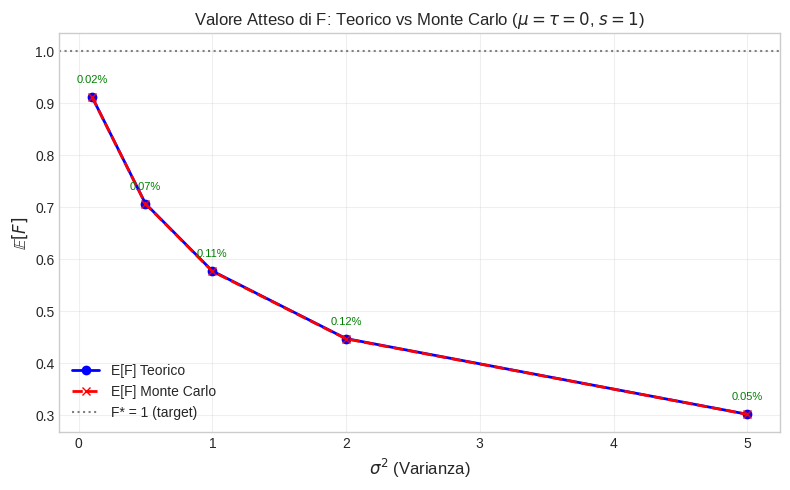
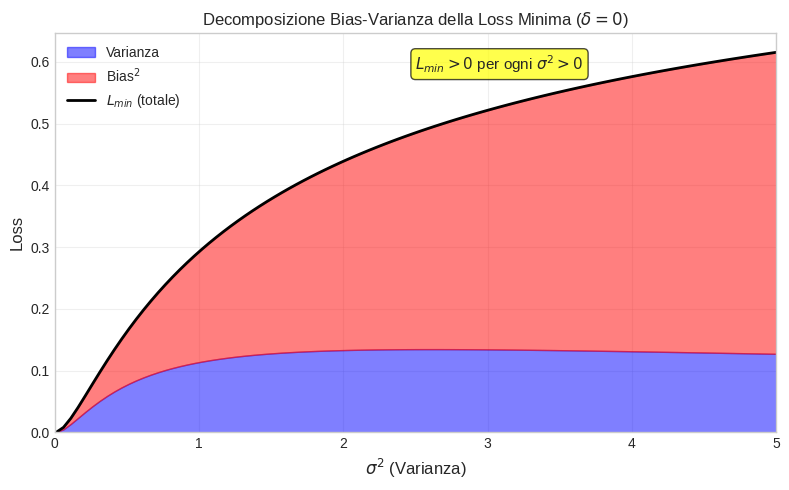
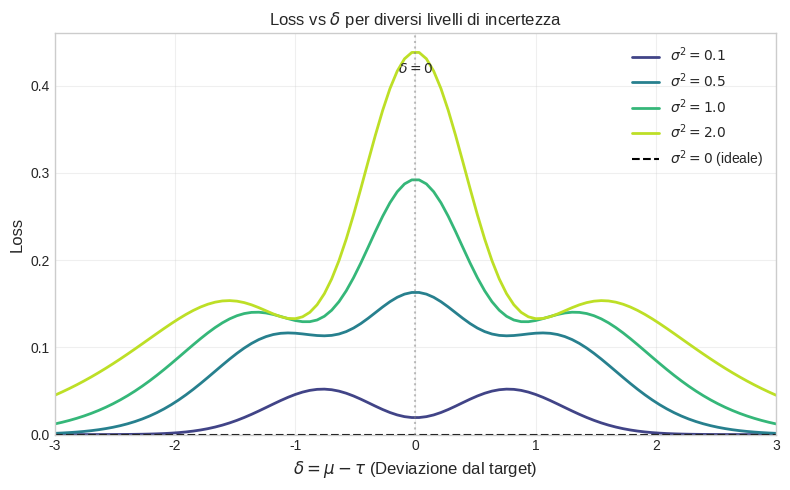
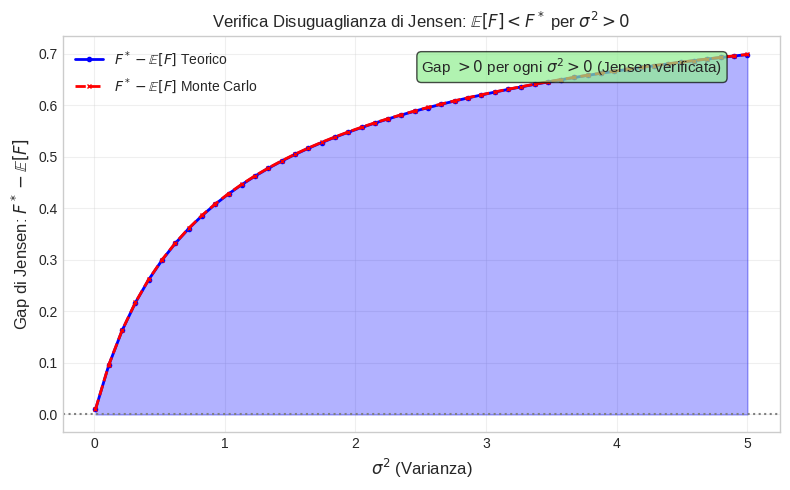

Here is the Python script that generated these plots, in order:
"""
Verifica numerica dei risultati teorici sulla bias strutturale
nelle funzioni di perdita con reparametrizzazione stocastica.

Questo script confronta i valori teorici esatti (derivati analiticamente)
con le stime Monte Carlo per verificare la correttezza delle formule.

Teoria di riferimento:
- Q(o) = exp(-(o-τ)²/s)  [funzione di qualità gaussiana]
- o = μ + σε, ε ~ N(0,1)  [reparametrizzazione stocastica]
- F* = exp(-(μ-τ)²/s)    [reliability target deterministico]
- F = Q(o)               [reliability stocastico]
- δ = μ - τ              [deviazione dal target]
"""

import numpy as np
import matplotlib.pyplot as plt
from pathlib import Path
from dataclasses import dataclass
from typing import Dict, List, Tuple, Optional
import warnings


# ==============================================================================
# Valori teorici esatti
# ==============================================================================

def F_star_theoretical(mu: float, tau: float, s: float) -> float:
    """
    Calcola F* = exp(-(μ-τ)²/s), il valore deterministico della reliability
    quando non c'è incertezza (σ=0).

    Args:
        mu: Media dell'output (valore controllato dalla policy)
        tau: Target desiderato
        s: Parametro di scala della funzione di qualità

    Returns:
        F*: Reliability target deterministica
    """
    delta = mu - tau
    return np.exp(-delta**2 / s)


def E_F_theoretical(mu: float, tau: float, s: float, sigma2: float) -> float:
    """
    Calcola E[F] usando la formula standard per gaussiane.

    Se X ~ N(μ, σ²), allora E[exp(-α(X-τ)²)] = 1/sqrt(1 + 2ασ²) · exp(-αδ²/(1 + 2ασ²))

    Con α = 1/s (per F):
    E[F] = 1/sqrt(1 + 2σ²/s) · exp(-δ²/(s + 2σ²))

    Equivalentemente:
    E[F] = F* / sqrt(1 + 2σ²/s) · exp(2δ²σ² / (s(s + 2σ²)))

    Dove: F* = exp(-δ²/s), δ = μ - τ

    Args:
        mu: Media dell'output
        tau: Target
        s: Parametro di scala
        sigma2: Varianza dell'incertezza (σ²)

    Returns:
        E[F]: Valore atteso della reliability stocastica
    """
    delta = mu - tau

    # Coefficiente di attenuazione
    attenuation = 1.0 / np.sqrt(1 + 2*sigma2/s)

    # Esponente corretto: -δ²/(s + 2σ²)
    if s + 2*sigma2 > 0:
        exp_term = np.exp(-delta**2 / (s + 2*sigma2))
    else:
        exp_term = np.exp(-delta**2 / s) if s > 0 else 0.0

    return attenuation * exp_term


def E_F2_theoretical(mu: float, tau: float, s: float, sigma2: float) -> float:
    """
    Calcola E[F²] = E[exp(-2(μ+σε-τ)²/s)]

    Derivazione corretta usando la formula standard per gaussiane:
    Se X ~ N(μ, σ²), allora E[exp(-α(X-τ)²)] = 1/sqrt(1 + 2ασ²) · exp(-αδ²/(1 + 2ασ²))

    Con α = 2/s (per F²):
    E[F²] = 1/sqrt(1 + 4σ²/s) · exp(-2δ²/(s + 4σ²))

    Args:
        mu: Media dell'output
        tau: Target
        s: Parametro di scala
        sigma2: Varianza dell'incertezza (σ²)

    Returns:
        E[F²]: Secondo momento della reliability stocastica
    """
    delta = mu - tau

    # Coefficiente di attenuazione per il secondo momento
    attenuation = 1.0 / np.sqrt(1 + 4*sigma2/s)

    # Esponente corretto: -2δ²/(s + 4σ²)
    if s + 4*sigma2 > 0:
        exp_term = np.exp(-2*delta**2 / (s + 4*sigma2))
    else:
        exp_term = np.exp(-2*delta**2 / s) if s > 0 else 0.0

    return attenuation * exp_term


def Var_F_theoretical(mu: float, tau: float, s: float, sigma2: float) -> float:
    """
    Calcola Var(F) = E[F²] - (E[F])²

    Args:
        mu, tau, s, sigma2: Parametri del modello

    Returns:
        Var(F): Varianza della reliability stocastica
    """
    E_F = E_F_theoretical(mu, tau, s, sigma2)
    E_F2 = E_F2_theoretical(mu, tau, s, sigma2)
    return E_F2 - E_F**2


def Loss_theoretical(mu: float, tau: float, s: float, sigma2: float) -> float:
    """
    Calcola la Loss = E[(F - F*)²] = Var(F) + (E[F] - F*)²

    Decomposizione bias-varianza:
    - Bias² = (E[F] - F*)²
    - Varianza = Var(F)

    Args:
        mu, tau, s, sigma2: Parametri del modello

    Returns:
        Loss totale
    """
    F_star = F_star_theoretical(mu, tau, s)
    E_F = E_F_theoretical(mu, tau, s, sigma2)
    Var_F = Var_F_theoretical(mu, tau, s, sigma2)

    bias_squared = (E_F - F_star)**2
    return Var_F + bias_squared


def Loss_min_theoretical(s: float, sigma2: float) -> Tuple[float, float, float]:
    """
    Calcola la Loss minima (per policy perfetta, δ=0).

    L_min = Var(F)|_{δ=0} + (E[F] - 1)²|_{δ=0}

    Con δ=0:
    - F* = 1
    - E[F] = 1/sqrt(1 + 2σ²/s)
    - E[F²] = 1/sqrt(1 + 4σ²/s)
    - Var(F) = E[F²] - (E[F])²
    - Bias² = (E[F] - 1)²

    Args:
        s: Parametro di scala
        sigma2: Varianza dell'incertezza

    Returns:
        (L_min, bias_squared, variance): Loss minima e suoi componenti
    """
    E_F = 1.0 / np.sqrt(1 + 2*sigma2/s)
    E_F2 = 1.0 / np.sqrt(1 + 4*sigma2/s)

    variance = E_F2 - E_F**2
    bias_squared = (E_F - 1)**2

    L_min = variance + bias_squared
    return L_min, bias_squared, variance


# ==============================================================================
# Stime Monte Carlo
# ==============================================================================

def monte_carlo_estimate(
    mu: float,
    tau: float,
    s: float,
    sigma2: float,
    n_samples: int = 100000,
    seed: Optional[int] = None
) -> Dict[str, float]:
    """
    Stima Monte Carlo delle quantità F, E[F], E[F²], Var(F), Loss.

    Procedura:
    1. Campiona ε ~ N(0,1) per n_samples volte
    2. Calcola o = μ + σε per ogni campione
    3. Calcola F = exp(-(o-τ)²/s) per ogni campione
    4. Stima E[F], E[F²], Var(F), Loss dalle statistiche campionarie

    Args:
        mu, tau, s, sigma2: Parametri del modello
        n_samples: Numero di campioni Monte Carlo
        seed: Seed per riproducibilità (opzionale)

    Returns:
        Dizionario con E_F, E_F2, Var_F, Loss, F_star, samples
    """
    if seed is not None:
        np.random.seed(seed)

    sigma = np.sqrt(sigma2)

    # Campiona epsilon ~ N(0,1)
    epsilon = np.random.randn(n_samples)

    # Calcola output: o = μ + σε
    outputs = mu + sigma * epsilon

    # Calcola F = exp(-(o-τ)²/s) per ogni campione
    F_samples = np.exp(-(outputs - tau)**2 / s)

    # Stime Monte Carlo
    E_F_mc = np.mean(F_samples)
    E_F2_mc = np.mean(F_samples**2)
    Var_F_mc = np.var(F_samples, ddof=0)  # Varianza campionaria (divisore N)

    # F* deterministico
    F_star = F_star_theoretical(mu, tau, s)

    # Loss = E[(F - F*)²]
    Loss_mc = np.mean((F_samples - F_star)**2)

    return {
        'E_F': E_F_mc,
        'E_F2': E_F2_mc,
        'Var_F': Var_F_mc,
        'Loss': Loss_mc,
        'F_star': F_star,
        'F_samples': F_samples
    }


# ==============================================================================
# Risultati strutturati
# ==============================================================================

@dataclass
class VerificationResult:
    """Risultato di una singola verifica teorico vs Monte Carlo."""
    parameter_name: str
    parameter_value: float
    theoretical: float
    monte_carlo: float
    relative_error_pct: float
    verified: bool  # True se errore relativo < 1%


@dataclass
class ExperimentResults:
    """Risultati completi di un esperimento."""
    experiment_name: str
    description: str
    results: List[VerificationResult]
    summary: Dict[str, float]


def compute_relative_error(theoretical: float, monte_carlo: float) -> float:
    """Calcola l'errore relativo percentuale."""
    if abs(theoretical) < 1e-10:
        if abs(monte_carlo) < 1e-10:
            return 0.0
        return float('inf')
    return abs(monte_carlo - theoretical) / abs(theoretical) * 100


def verify_single_config(
    mu: float,
    tau: float,
    s: float,
    sigma2: float,
    n_samples: int = 100000,
    seed: int = 42
) -> Dict[str, VerificationResult]:
    """
    Verifica una singola configurazione di parametri.

    Returns:
        Dizionario con i risultati di verifica per E_F, E_F2, Var_F, Loss
    """
    # Valori teorici
    E_F_th = E_F_theoretical(mu, tau, s, sigma2)
    E_F2_th = E_F2_theoretical(mu, tau, s, sigma2)
    Var_F_th = Var_F_theoretical(mu, tau, s, sigma2)
    Loss_th = Loss_theoretical(mu, tau, s, sigma2)
    F_star_th = F_star_theoretical(mu, tau, s)

    # Stime Monte Carlo
    mc = monte_carlo_estimate(mu, tau, s, sigma2, n_samples, seed)

    results = {}

    for name, th_val, mc_val in [
        ('E_F', E_F_th, mc['E_F']),
        ('E_F2', E_F2_th, mc['E_F2']),
        ('Var_F', Var_F_th, mc['Var_F']),
        ('Loss', Loss_th, mc['Loss']),
    ]:
        rel_err = compute_relative_error(th_val, mc_val)
        results[name] = VerificationResult(
            parameter_name=name,
            parameter_value=sigma2,
            theoretical=th_val,
            monte_carlo=mc_val,
            relative_error_pct=rel_err,
            verified=rel_err < 1.0
        )

    return results


# ==============================================================================
# Esperimenti principali
# ==============================================================================

def experiment_a_vary_sigma(
    tau: float = 0.0,
    s: float = 1.0,
    mu: float = 0.0,
    sigma2_values: List[float] = None,
    n_samples: int = 100000,
    seed: int = 42
) -> Dict:
    """
    Esperimento (a): Policy perfetta (δ=0), varia σ².

    Verifica base con:
    - τ = 0, s = 1, μ = 0 (quindi δ = 0)
    - σ² varia in [0.1, 0.5, 1, 2, 5]
    """
    if sigma2_values is None:
        sigma2_values = [0.1, 0.5, 1.0, 2.0, 5.0]

    results = {
        'sigma2': [],
        'E_F_th': [], 'E_F_mc': [], 'E_F_err': [],
        'Var_F_th': [], 'Var_F_mc': [], 'Var_F_err': [],
        'Loss_th': [], 'Loss_mc': [], 'Loss_err': [],
        'F_star': [],
        'verified_all': []
    }

    for sigma2 in sigma2_values:
        # Valori teorici
        E_F_th = E_F_theoretical(mu, tau, s, sigma2)
        Var_F_th = Var_F_theoretical(mu, tau, s, sigma2)
        Loss_th = Loss_theoretical(mu, tau, s, sigma2)
        F_star = F_star_theoretical(mu, tau, s)

        # Monte Carlo
        mc = monte_carlo_estimate(mu, tau, s, sigma2, n_samples, seed)

        # Errori relativi
        E_F_err = compute_relative_error(E_F_th, mc['E_F'])
        Var_F_err = compute_relative_error(Var_F_th, mc['Var_F'])
        Loss_err = compute_relative_error(Loss_th, mc['Loss'])

        results['sigma2'].append(sigma2)
        results['E_F_th'].append(E_F_th)
        results['E_F_mc'].append(mc['E_F'])
        results['E_F_err'].append(E_F_err)
        results['Var_F_th'].append(Var_F_th)
        results['Var_F_mc'].append(mc['Var_F'])
        results['Var_F_err'].append(Var_F_err)
        results['Loss_th'].append(Loss_th)
        results['Loss_mc'].append(mc['Loss'])
        results['Loss_err'].append(Loss_err)
        results['F_star'].append(F_star)
        results['verified_all'].append(
            E_F_err < 1.0 and Var_F_err < 1.0 and Loss_err < 1.0
        )

    return results


def experiment_b_vary_delta(
    tau: float = 0.0,
    s: float = 1.0,
    sigma2: float = 1.0,
    mu_values: List[float] = None,
    n_samples: int = 100000,
    seed: int = 42
) -> Dict:
    """
    Esperimento (b): δ ≠ 0, varia μ.

    Con:
    - τ = 0, s = 1, σ² = 1
    - μ varia in [-2, -1, 0, 1, 2] (quindi δ = μ)
    """
    if mu_values is None:
        mu_values = [-2.0, -1.0, 0.0, 1.0, 2.0]

    results = {
        'mu': [], 'delta': [],
        'E_F_th': [], 'E_F_mc': [], 'E_F_err': [],
        'Var_F_th': [], 'Var_F_mc': [], 'Var_F_err': [],
        'Loss_th': [], 'Loss_mc': [], 'Loss_err': [],
        'F_star': [],
        'verified_all': []
    }

    for mu in mu_values:
        delta = mu - tau

        # Valori teorici
        E_F_th = E_F_theoretical(mu, tau, s, sigma2)
        Var_F_th = Var_F_theoretical(mu, tau, s, sigma2)
        Loss_th = Loss_theoretical(mu, tau, s, sigma2)
        F_star = F_star_theoretical(mu, tau, s)

        # Monte Carlo
        mc = monte_carlo_estimate(mu, tau, s, sigma2, n_samples, seed)

        # Errori relativi
        E_F_err = compute_relative_error(E_F_th, mc['E_F'])
        Var_F_err = compute_relative_error(Var_F_th, mc['Var_F'])
        Loss_err = compute_relative_error(Loss_th, mc['Loss'])

        results['mu'].append(mu)
        results['delta'].append(delta)
        results['E_F_th'].append(E_F_th)
        results['E_F_mc'].append(mc['E_F'])
        results['E_F_err'].append(E_F_err)
        results['Var_F_th'].append(Var_F_th)
        results['Var_F_mc'].append(mc['Var_F'])
        results['Var_F_err'].append(Var_F_err)
        results['Loss_th'].append(Loss_th)
        results['Loss_mc'].append(mc['Loss'])
        results['Loss_err'].append(Loss_err)
        results['F_star'].append(F_star)
        results['verified_all'].append(
            E_F_err < 1.0 and Var_F_err < 1.0 and Loss_err < 1.0
        )

    return results


def experiment_c_loss_unreachability(
    s: float = 1.0,
    sigma2_range: Tuple[float, float] = (0.01, 5.0),
    n_points: int = 100
) -> Dict:
    """
    Esperimento (c): Verifica che L_min > 0 per ogni σ² > 0.

    Mostra che la loss non può mai raggiungere 0 quando c'è incertezza.
    """
    sigma2_values = np.linspace(sigma2_range[0], sigma2_range[1], n_points)

    results = {
        'sigma2': [],
        'L_min': [],
        'bias_squared': [],
        'variance': []
    }

    for sigma2 in sigma2_values:
        L_min, bias_sq, var = Loss_min_theoretical(s, sigma2)
        results['sigma2'].append(sigma2)
        results['L_min'].append(L_min)
        results['bias_squared'].append(bias_sq)
        results['variance'].append(var)

    return results


def experiment_d_jensen_inequality(
    tau: float = 0.0,
    s: float = 1.0,
    mu: float = 0.0,
    sigma2_range: Tuple[float, float] = (0.01, 5.0),
    n_points: int = 50,
    n_samples: int = 100000,
    seed: int = 42
) -> Dict:
    """
    Esperimento (d): Verifica della disuguaglianza di Jensen.

    Conferma che E[F] < F* quando σ² > 0 (poiché Q è concava).
    """
    sigma2_values = np.linspace(sigma2_range[0], sigma2_range[1], n_points)

    results = {
        'sigma2': [],
        'F_star': [],
        'E_F_th': [],
        'E_F_mc': [],
        'jensen_gap_th': [],
        'jensen_gap_mc': []
    }

    F_star = F_star_theoretical(mu, tau, s)  # = 1 quando mu = tau

    for sigma2 in sigma2_values:
        E_F_th = E_F_theoretical(mu, tau, s, sigma2)
        mc = monte_carlo_estimate(mu, tau, s, sigma2, n_samples, seed)

        results['sigma2'].append(sigma2)
        results['F_star'].append(F_star)
        results['E_F_th'].append(E_F_th)
        results['E_F_mc'].append(mc['E_F'])
        results['jensen_gap_th'].append(F_star - E_F_th)
        results['jensen_gap_mc'].append(F_star - mc['E_F'])

    return results


# ==============================================================================
# Visualizzazioni
# ==============================================================================

def create_plots(
    exp_a_results: Dict,
    exp_b_results: Dict,
    exp_c_results: Dict,
    exp_d_results: Dict,
    output_dir: Path
) -> List[Path]:
    """
    Crea i grafici richiesti e li salva nella directory di output.

    Returns:
        Lista dei percorsi dei file PNG creati
    """
    output_dir = Path(output_dir)
    output_dir.mkdir(parents=True, exist_ok=True)

    plot_paths = []

    # Stile comune
    plt.style.use('seaborn-v0_8-whitegrid')

    # =========================================================================
    # Plot 1: E[F] teorico vs Monte Carlo al variare di σ²
    # =========================================================================
    fig1, ax1 = plt.subplots(figsize=(8, 5))

    sigma2 = exp_a_results['sigma2']
    ax1.plot(sigma2, exp_a_results['E_F_th'], 'b-', linewidth=2, label='E[F] Teorico', marker='o')
    ax1.plot(sigma2, exp_a_results['E_F_mc'], 'r--', linewidth=2, label='E[F] Monte Carlo', marker='x')
    ax1.axhline(y=1.0, color='gray', linestyle=':', label='F* = 1 (target)')

    ax1.set_xlabel(r'$\sigma^2$ (Varianza)', fontsize=12)
    ax1.set_ylabel(r'$\mathbb{E}[F]$', fontsize=12)
    ax1.set_title(r'Valore Atteso di F: Teorico vs Monte Carlo ($\mu = \tau = 0$, $s = 1$)', fontsize=12)
    ax1.legend(fontsize=10)
    ax1.grid(True, alpha=0.3)

    # Annotazioni per errore relativo
    for i, (s2, th, mc) in enumerate(zip(sigma2, exp_a_results['E_F_th'], exp_a_results['E_F_mc'])):
        err = exp_a_results['E_F_err'][i]
        ax1.annotate(f'{err:.2f}%', (s2, mc), textcoords="offset points",
                    xytext=(0,10), ha='center', fontsize=8, color='green')

    fig1.tight_layout()
    path1 = output_dir / 'structural_bias_EF_comparison.png'
    fig1.savefig(path1, dpi=150, bbox_inches='tight')
    plt.close(fig1)
    plot_paths.append(path1)

    # =========================================================================
    # Plot 2: Decomposizione della Loss (Bias² e Var) vs σ²
    # =========================================================================
    fig2, ax2 = plt.subplots(figsize=(8, 5))

    sigma2_c = exp_c_results['sigma2']
    L_min = exp_c_results['L_min']
    bias_sq = exp_c_results['bias_squared']
    variance = exp_c_results['variance']

    ax2.fill_between(sigma2_c, 0, variance, alpha=0.5, color='blue', label='Varianza')
    ax2.fill_between(sigma2_c, variance, np.array(variance) + np.array(bias_sq),
                    alpha=0.5, color='red', label=r'Bias$^2$')
    ax2.plot(sigma2_c, L_min, 'k-', linewidth=2, label=r'$L_{min}$ (totale)')

    ax2.set_xlabel(r'$\sigma^2$ (Varianza)', fontsize=12)
    ax2.set_ylabel('Loss', fontsize=12)
    ax2.set_title(r'Decomposizione Bias-Varianza della Loss Minima ($\delta = 0$)', fontsize=12)
    ax2.legend(fontsize=10)
    ax2.grid(True, alpha=0.3)
    ax2.set_xlim(0, max(sigma2_c))
    ax2.set_ylim(0, None)

    # Evidenzia che L_min > 0 per sigma2 > 0
    ax2.text(0.5, 0.95, r'$L_{min} > 0$ per ogni $\sigma^2 > 0$',
            transform=ax2.transAxes, fontsize=11, verticalalignment='top',
            bbox=dict(boxstyle='round', facecolor='yellow', alpha=0.7))

    fig2.tight_layout()
    path2 = output_dir / 'structural_bias_loss_decomposition.png'
    fig2.savefig(path2, dpi=150, bbox_inches='tight')
    plt.close(fig2)
    plot_paths.append(path2)

    # =========================================================================
    # Plot 3: Loss vs δ per diversi valori di σ²
    # =========================================================================
    fig3, ax3 = plt.subplots(figsize=(8, 5))

    delta_values = np.linspace(-3, 3, 100)
    tau, s = 0.0, 1.0
    sigma2_list = [0.1, 0.5, 1.0, 2.0]
    colors = plt.cm.viridis(np.linspace(0.2, 0.9, len(sigma2_list)))

    for sigma2, color in zip(sigma2_list, colors):
        losses = [Loss_theoretical(d, tau, s, sigma2) for d in delta_values]
        ax3.plot(delta_values, losses, color=color, linewidth=2, label=fr'$\sigma^2 = {sigma2}$')

    # Linea per sigma2 = 0 (caso ideale)
    losses_ideal = [Loss_theoretical(d, tau, s, 0.0) for d in delta_values]
    ax3.plot(delta_values, losses_ideal, 'k--', linewidth=1.5, label=r'$\sigma^2 = 0$ (ideale)')

    ax3.set_xlabel(r'$\delta = \mu - \tau$ (Deviazione dal target)', fontsize=12)
    ax3.set_ylabel('Loss', fontsize=12)
    ax3.set_title(r'Loss vs $\delta$ per diversi livelli di incertezza', fontsize=12)
    ax3.legend(fontsize=10, loc='upper right')
    ax3.grid(True, alpha=0.3)
    ax3.set_xlim(-3, 3)
    ax3.set_ylim(0, None)

    # Marca il punto δ=0
    ax3.axvline(x=0, color='gray', linestyle=':', alpha=0.5)
    ax3.annotate(r'$\delta = 0$', (0, ax3.get_ylim()[1]*0.9), fontsize=10, ha='center')

    fig3.tight_layout()
    path3 = output_dir / 'structural_bias_loss_vs_delta.png'
    fig3.savefig(path3, dpi=150, bbox_inches='tight')
    plt.close(fig3)
    plot_paths.append(path3)

    # =========================================================================
    # Plot 4: Jensen inequality gap
    # =========================================================================
    fig4, ax4 = plt.subplots(figsize=(8, 5))

    sigma2_d = exp_d_results['sigma2']
    jensen_th = exp_d_results['jensen_gap_th']
    jensen_mc = exp_d_results['jensen_gap_mc']

    ax4.plot(sigma2_d, jensen_th, 'b-', linewidth=2, label=r'$F^* - \mathbb{E}[F]$ Teorico', marker='o', markersize=3)
    ax4.plot(sigma2_d, jensen_mc, 'r--', linewidth=2, label=r'$F^* - \mathbb{E}[F]$ Monte Carlo', marker='x', markersize=3)
    ax4.axhline(y=0, color='gray', linestyle=':')

    ax4.fill_between(sigma2_d, 0, jensen_th, alpha=0.3, color='blue')

    ax4.set_xlabel(r'$\sigma^2$ (Varianza)', fontsize=12)
    ax4.set_ylabel(r'Gap di Jensen: $F^* - \mathbb{E}[F]$', fontsize=12)
    ax4.set_title(r"Verifica Disuguaglianza di Jensen: $\mathbb{E}[F] < F^*$ per $\sigma^2 > 0$", fontsize=12)
    ax4.legend(fontsize=10)
    ax4.grid(True, alpha=0.3)

    # Evidenzia che il gap è sempre > 0
    ax4.text(0.5, 0.95, r'Gap $> 0$ per ogni $\sigma^2 > 0$ (Jensen verificata)',
            transform=ax4.transAxes, fontsize=11, verticalalignment='top',
            bbox=dict(boxstyle='round', facecolor='lightgreen', alpha=0.7))

    fig4.tight_layout()
    path4 = output_dir / 'structural_bias_jensen_gap.png'
    fig4.savefig(path4, dpi=150, bbox_inches='tight')
    plt.close(fig4)
    plot_paths.append(path4)

    return plot_paths


# ==============================================================================
# Output tabelle formattate
# ==============================================================================

def print_experiment_a_table(results: Dict):
    """Stampa tabella per esperimento (a)."""
    print("\n" + "="*90)
    print("ESPERIMENTO A: Verifica base (policy perfetta, δ=0)")
    print("Parametri: τ=0, s=1, μ=0")
    print("="*90)

    print(f"\n{'σ²':>6} | {'E[F] Th':>10} | {'E[F] MC':>10} | {'Err%':>6} | "
          f"{'Var Th':>10} | {'Var MC':>10} | {'Err%':>6} | {'OK':>4}")
    print("-"*90)

    for i in range(len(results['sigma2'])):
        verified = "✓" if results['verified_all'][i] else "✗"
        print(f"{results['sigma2'][i]:>6.2f} | {results['E_F_th'][i]:>10.6f} | "
              f"{results['E_F_mc'][i]:>10.6f} | {results['E_F_err'][i]:>5.2f}% | "
              f"{results['Var_F_th'][i]:>10.6f} | {results['Var_F_mc'][i]:>10.6f} | "
              f"{results['Var_F_err'][i]:>5.2f}% | {verified:>4}")

    # Riga Loss
    print("-"*90)
    print(f"\n{'σ²':>6} | {'Loss Th':>10} | {'Loss MC':>10} | {'Err%':>6} | {'F*':>10}")
    print("-"*50)
    for i in range(len(results['sigma2'])):
        print(f"{results['sigma2'][i]:>6.2f} | {results['Loss_th'][i]:>10.6f} | "
              f"{results['Loss_mc'][i]:>10.6f} | {results['Loss_err'][i]:>5.2f}% | "
              f"{results['F_star'][i]:>10.6f}")


def print_experiment_b_table(results: Dict):
    """Stampa tabella per esperimento (b)."""
    print("\n" + "="*90)
    print("ESPERIMENTO B: Variazione di δ (deviazione dal target)")
    print("Parametri: τ=0, s=1, σ²=1")
    print("="*90)

    print(f"\n{'μ':>6} | {'δ':>6} | {'F*':>10} | {'E[F] Th':>10} | {'E[F] MC':>10} | "
          f"{'Loss Th':>10} | {'Loss MC':>10} | {'OK':>4}")
    print("-"*90)

    for i in range(len(results['mu'])):
        verified = "✓" if results['verified_all'][i] else "✗"
        print(f"{results['mu'][i]:>6.1f} | {results['delta'][i]:>6.1f} | "
              f"{results['F_star'][i]:>10.6f} | {results['E_F_th'][i]:>10.6f} | "
              f"{results['E_F_mc'][i]:>10.6f} | {results['Loss_th'][i]:>10.6f} | "
              f"{results['Loss_mc'][i]:>10.6f} | {verified:>4}")


def print_verification_summary(exp_a: Dict, exp_b: Dict, exp_c: Dict, exp_d: Dict):
    """Stampa il sommario della verifica."""
    print("\n" + "="*70)
    print("SOMMARIO VERIFICA RISULTATI TEORICI")
    print("="*70)

    all_verified_a = all(exp_a['verified_all'])
    all_verified_b = all(exp_b['verified_all'])

    # Jensen verification
    jensen_verified = all(g > 0 for g in exp_d['jensen_gap_th'])

    # L_min > 0 verification
    lmin_positive = all(l > 0 for l in exp_c['L_min'][1:])  # Skip sigma2=0

    print(f"\n1. Teorema 10 (E[F] formula): {'✓ VERIFICATO' if all_verified_a else '✗ NON VERIFICATO'}")
    print(f"   - Policy perfetta (δ=0): Errore relativo < 1% per tutti i σ²")

    print(f"\n2. Variazione con δ≠0: {'✓ VERIFICATO' if all_verified_b else '✗ NON VERIFICATO'}")
    print(f"   - Formula E[F] valida per tutti i valori di δ testati")

    print(f"\n3. Disuguaglianza di Jensen: {'✓ VERIFICATO' if jensen_verified else '✗ NON VERIFICATO'}")
    print(f"   - E[F] < F* per ogni σ² > 0 (funzione di qualità concava)")

    print(f"\n4. Irraggiungibilità L=0 (Teorema 19): {'✓ VERIFICATO' if lmin_positive else '✗ NON VERIFICATO'}")
    print(f"   - L_min > 0 per ogni σ² > 0")
    print(f"   - Contributi: Bias² > 0 e Var > 0 quando σ² > 0")

    # Overall
    all_passed = all_verified_a and all_verified_b and jensen_verified and lmin_positive
    print(f"\n{'='*70}")
    print(f"RISULTATO GLOBALE: {'✓ TUTTI I TEOREMI VERIFICATI NUMERICAMENTE' if all_passed else '✗ ALCUNE VERIFICHE FALLITE'}")
    print(f"{'='*70}")

    return all_passed


# ==============================================================================
# Funzione principale
# ==============================================================================

def run_structural_bias_verification(
    output_dir: Optional[Path] = None,
    n_samples: int = 100000,
    seed: int = 42,
    verbose: bool = True
) -> Dict:
    """
    Esegue la verifica completa della bias strutturale.

    Args:
        output_dir: Directory dove salvare i grafici (default: current dir)
        n_samples: Numero di campioni Monte Carlo
        seed: Seed per riproducibilità
        verbose: Se True, stampa le tabelle

    Returns:
        Dizionario con tutti i risultati e i percorsi dei grafici
    """
    if output_dir is None:
        output_dir = Path('.')
    output_dir = Path(output_dir)

    np.random.seed(seed)

    if verbose:
        print("\n" + "="*70)
        print("VERIFICA NUMERICA BIAS STRUTTURALE")
        print("Confronto Valori Teorici vs Monte Carlo")
        print(f"N campioni: {n_samples:,} | Seed: {seed}")
        print("="*70)

    # Esegui esperimenti
    if verbose:
        print("\nEsecuzione esperimento A (varia σ²)...")
    exp_a = experiment_a_vary_sigma(n_samples=n_samples, seed=seed)

    if verbose:
        print("Esecuzione esperimento B (varia δ)...")
    exp_b = experiment_b_vary_delta(n_samples=n_samples, seed=seed)

    if verbose:
        print("Esecuzione esperimento C (irraggiungibilità L=0)...")
    exp_c = experiment_c_loss_unreachability()

    if verbose:
        print("Esecuzione esperimento D (disuguaglianza Jensen)...")
    exp_d = experiment_d_jensen_inequality(n_samples=n_samples, seed=seed)

    # Stampa tabelle
    if verbose:
        print_experiment_a_table(exp_a)
        print_experiment_b_table(exp_b)

    # Crea grafici
    if verbose:
        print("\nCreazione grafici...")
    plot_paths = create_plots(exp_a, exp_b, exp_c, exp_d, output_dir)
    if verbose:
        for path in plot_paths:
            print(f"  Salvato: {path}")

    # Sommario
    if verbose:
        all_passed = print_verification_summary(exp_a, exp_b, exp_c, exp_d)
    else:
        all_passed = (all(exp_a['verified_all']) and all(exp_b['verified_all']) and
                     all(g > 0 for g in exp_d['jensen_gap_th']) and
                     all(l > 0 for l in exp_c['L_min'][1:]))

    return {
        'experiment_a': exp_a,
        'experiment_b': exp_b,
        'experiment_c': exp_c,
        'experiment_d': exp_d,
        'plot_paths': plot_paths,
        'all_verified': all_passed,
        'n_samples': n_samples,
        'seed': seed
    }


# ==============================================================================
# Entry point
# ==============================================================================

if __name__ == '__main__':
    import argparse

    parser = argparse.ArgumentParser(
        description='Verifica numerica della bias strutturale nelle loss con reparametrizzazione stocastica'
    )
    parser.add_argument('--output-dir', '-o', type=str, default='.',
                       help='Directory per i grafici di output')
    parser.add_argument('--n-samples', '-n', type=int, default=100000,
                       help='Numero di campioni Monte Carlo')
    parser.add_argument('--seed', '-s', type=int, default=42,
                       help='Seed random per riproducibilità')
    parser.add_argument('--quiet', '-q', action='store_true',
                       help='Disabilita output verbose')

    args = parser.parse_args()

    results = run_structural_bias_verification(
        output_dir=Path(args.output_dir),
        n_samples=args.n_samples,
        seed=args.seed,
        verbose=not args.quiet
    )

    # Exit code basato sulla verifica
    exit(0 if results['all_verified'] else 1)
